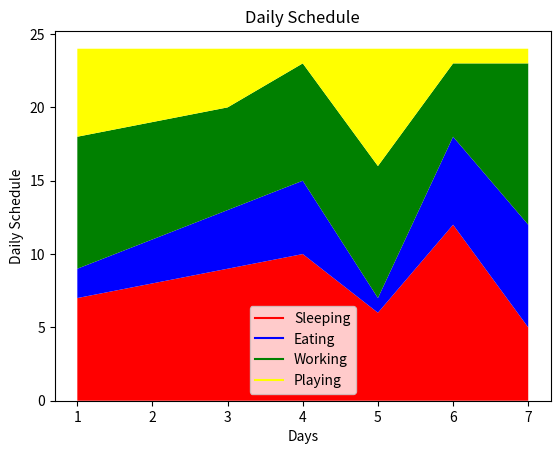

Reproduce this figure in Python.
import matplotlib.pyplot as matplot

matplot.figure("Daily Schedule")

days = [1, 2, 3, 4, 5, 6, 7]
sleeping = [7, 8, 9, 10, 6, 12, 5]
eating = [2, 3, 4, 5, 1, 6, 7]
working = [9, 8, 7, 8, 9, 5, 11]
playing = [6, 5, 4, 1, 8, 1, 1]

matplot.plot([], [], color="red", label="Sleeping")
matplot.plot([], [], color="blue", label="Eating")
matplot.plot([], [], color="green", label="Working")
matplot.plot([], [], color="yellow", label="Playing")

matplot.stackplot(days, sleeping, eating, working, playing, colors=["red", "blue", "green", "yellow"])
matplot.title("Daily Schedule")
matplot.xlabel("Days")
matplot.ylabel("Daily Schedule")
matplot.legend()
matplot.show()
